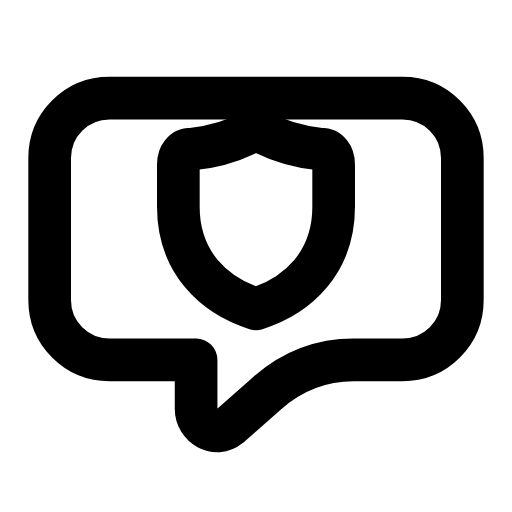
t = 0.00 s
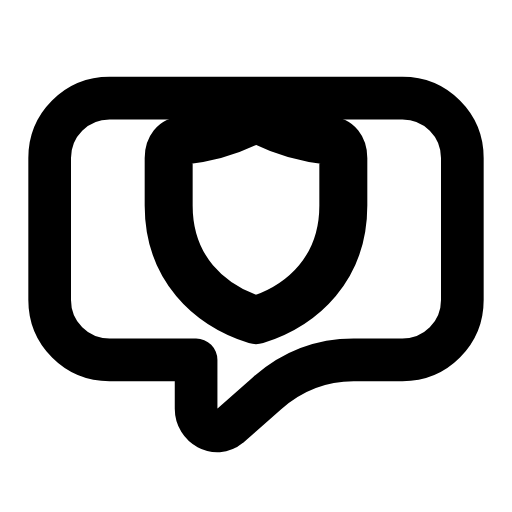
t = 0.22 s
t = 0.49 s: frame unchanged from t = 0.00 s, image omitted
t = 0.68 s: frame unchanged from t = 0.00 s, image omitted
t = 0.93 s: frame unchanged from t = 0.00 s, image omitted
t = 1.17 s: frame unchanged from t = 0.00 s, image omitted

The animated SVG that drew these frames (rendered in a browser with its animation timeline set to each time). Animation: 1 SMIL element (animateTransform=1); one cycle of 1.40 s, repeats indefinitely.

<svg xmlns="http://www.w3.org/2000/svg" width="24" height="24" viewBox="0 0 24 24" fill="none"><g transform="translate(-0.48 -0.498) scale(1.04)"><path stroke="currentColor" stroke-width="1.923" stroke-linecap="round" stroke-linejoin="round" fill="none" d="M5.4 4.9L18.6 4.9C20.1 4.9 21.3 6.1 21.3 7.6L21.3 14C21.3 15.5 20.1 16.7 18.6 16.7L16.4 16.7Q14.2 16.7 12.5 18.2L10.8 19.7C10.2 20.2 9.3 19.7 9.3 18.9L9.3 16.7L5.4 16.7C3.9 16.7 2.7 15.5 2.7 14L2.7 7.6C2.7 6.1 3.9 4.9 5.4 4.9Z"></path><g transform="translate(12 10.3)"><g><animateTransform attributeName="transform" type="scale" values="1;1;1.15;1;1;1;1;1.15;1;1;1" keyTimes="0;0.135;0.225;0.315;0.45;0.6;0.69;0.75;0.81;0.9;1" dur="1.4s" repeatCount="indefinite" calcMode="spline" keySplines="0.16 1 0.3 1;0.16 1 0.3 1;0.16 1 0.3 1;0.16 1 0.3 1;0.16 1 0.3 1;0.16 1 0.3 1;0.16 1 0.3 1;0.16 1 0.3 1;0.16 1 0.3 1;0.16 1 0.3 1"/><g transform="translate(-12 -10.3)"><g><path stroke="currentColor" stroke-width="1.923" stroke-linecap="round" stroke-linejoin="round" fill="none" d="M12 6.3C12.9 6.8 13.9 7.1 14.9 7.2C15.3 7.2 15.5 7.5 15.5 7.9L15.5 9.8C15.5 12.3 13.9 13.8 12 14.4C10.1 13.8 8.5 12.3 8.5 9.8L8.5 7.9C8.5 7.5 8.7 7.2 9.1 7.2C10.1 7.1 11.1 6.8 12 6.3Z"></path></g></g></g></g></g></svg>
